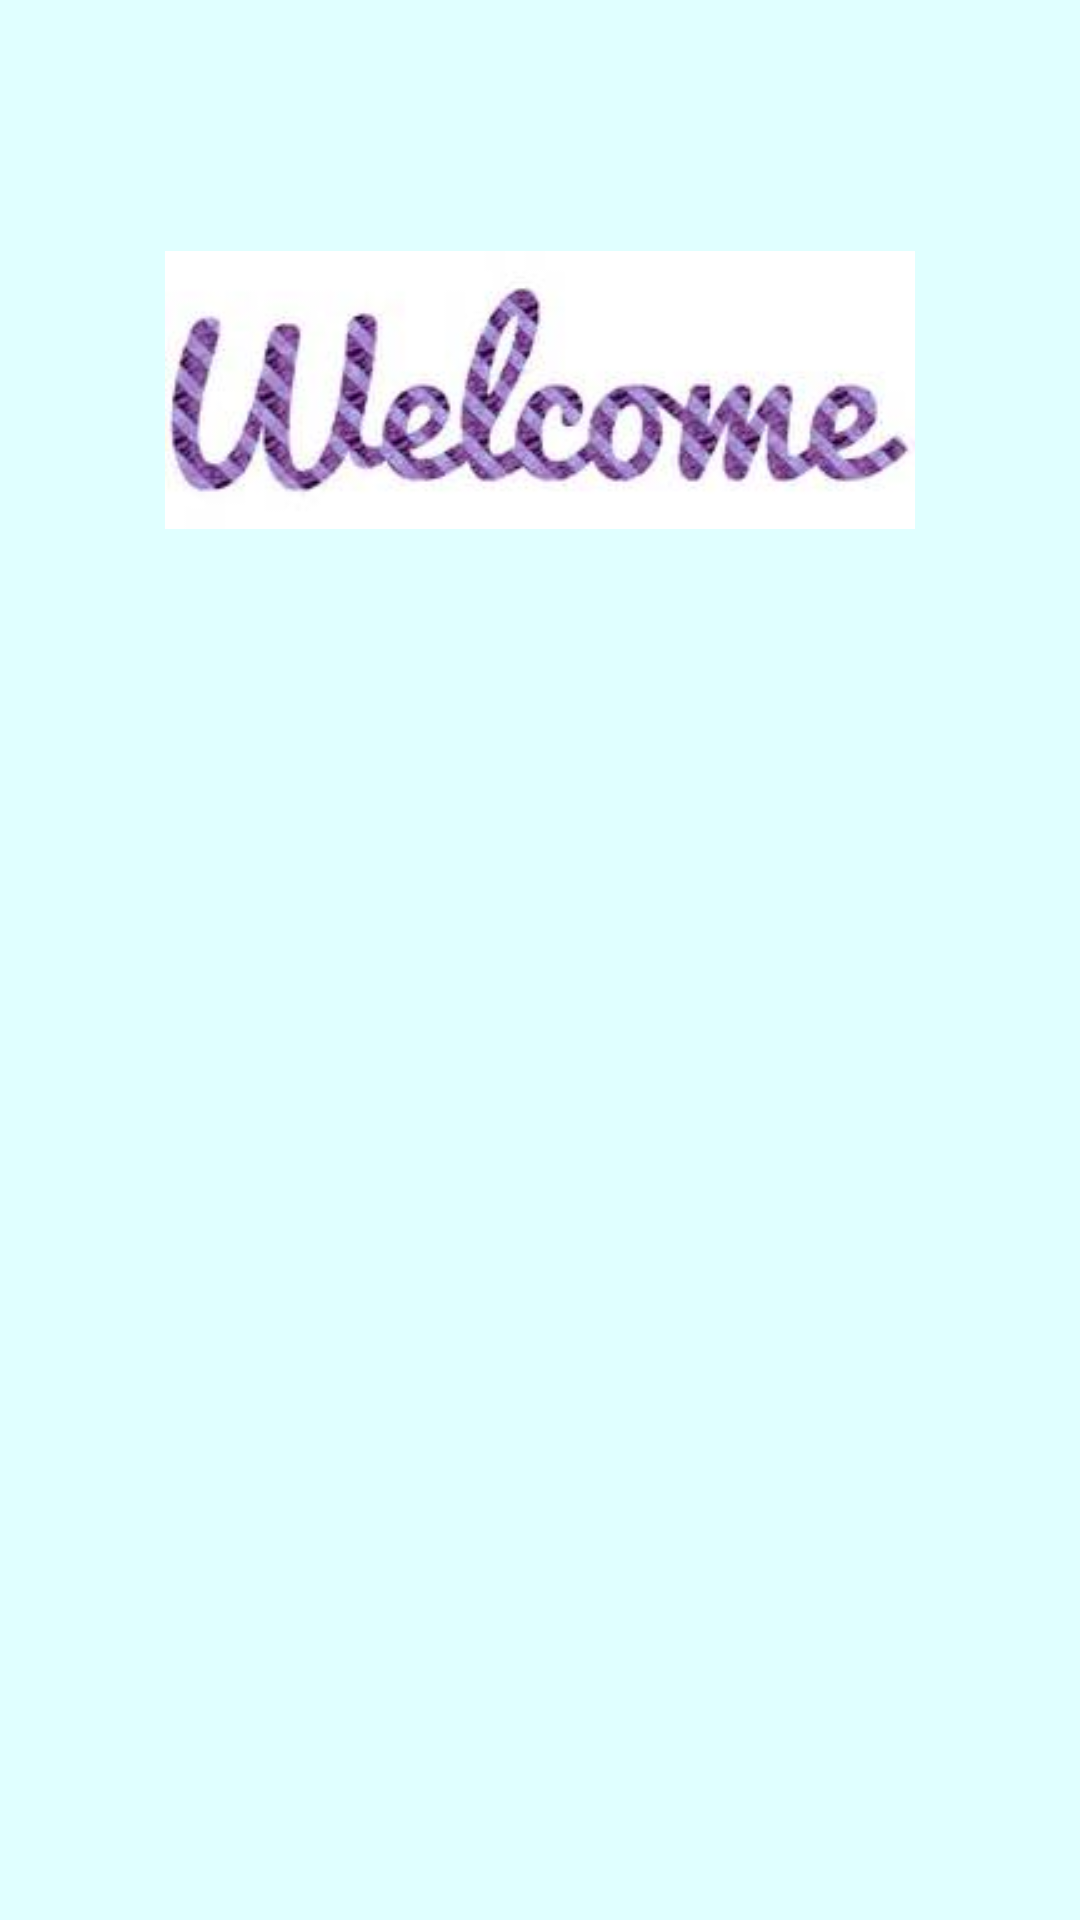

Reconstruct the res/layout file that produces this screen, plus the resources it refers to.
<!-- AndroidManifest.xml: application theme AppTheme -->
<!-- res/layout/activity_splash_screen.xml -->
<?xml version="1.0" encoding="utf-8"?>
<RelativeLayout xmlns:android="http://schemas.android.com/apk/res/android"
    xmlns:app="http://schemas.android.com/apk/res-auto"
    xmlns:tools="http://schemas.android.com/tools"
    android:layout_width="match_parent"
    android:layout_height="match_parent"
    android:paddingLeft="5dp"
    android:paddingRight="5dp"
    android:paddingTop="5dp"
    android:paddingBottom="5dp"
    android:background="@color/splash_background_color"
    tools:context="com.sohini101.studentsrecords.SplashScreen">
    <ImageView
        android:id="@+id/logo_id"
        android:layout_width="250dp"
        android:layout_height="250dp"
        android:layout_centerHorizontal="true"
        android:src="@drawable/welcome"/>
    <ImageView
        android:id="@+id/logo_id1"
        android:layout_width="250dp"
        android:layout_height="250dp"
        android:layout_marginTop="2dp"
        android:layout_centerHorizontal="true"
        android:layout_below="@+id/logo_id"
        android:src="@drawable/collegeicon"/>

</RelativeLayout>
<!-- resources referenced by this layout -->
<resources>
  <color name="splash_background_color">#e0ffff</color>
  <!-- drawable welcome: png bitmap (drawable, 40547 bytes) -->
  <style name="AppTheme" parent="Theme.AppCompat.Light.DarkActionBar">
          
          <item name="colorPrimary">@color/colorPrimary</item>
          <item name="colorPrimaryDark">@color/colorPrimaryDark</item>
          <item name="colorAccent">@color/colorAccent</item>
          <item name="drawerArrowStyle">@style/MaterialDrawer.DrawerArrowStyle</item>
      </style>
  <color name="colorPrimary">#3F51B5</color>
  <color name="colorPrimaryDark">#303F9F</color>
  <color name="colorAccent">#FF4081</color>
  <style name="MaterialDrawer.DrawerArrowStyle" parent="Widget.AppCompat.DrawerArrowToggle">
          <item name="spinBars">false</item>
          <item name="color">@android:color/white</item>
      </style>
</resources>
